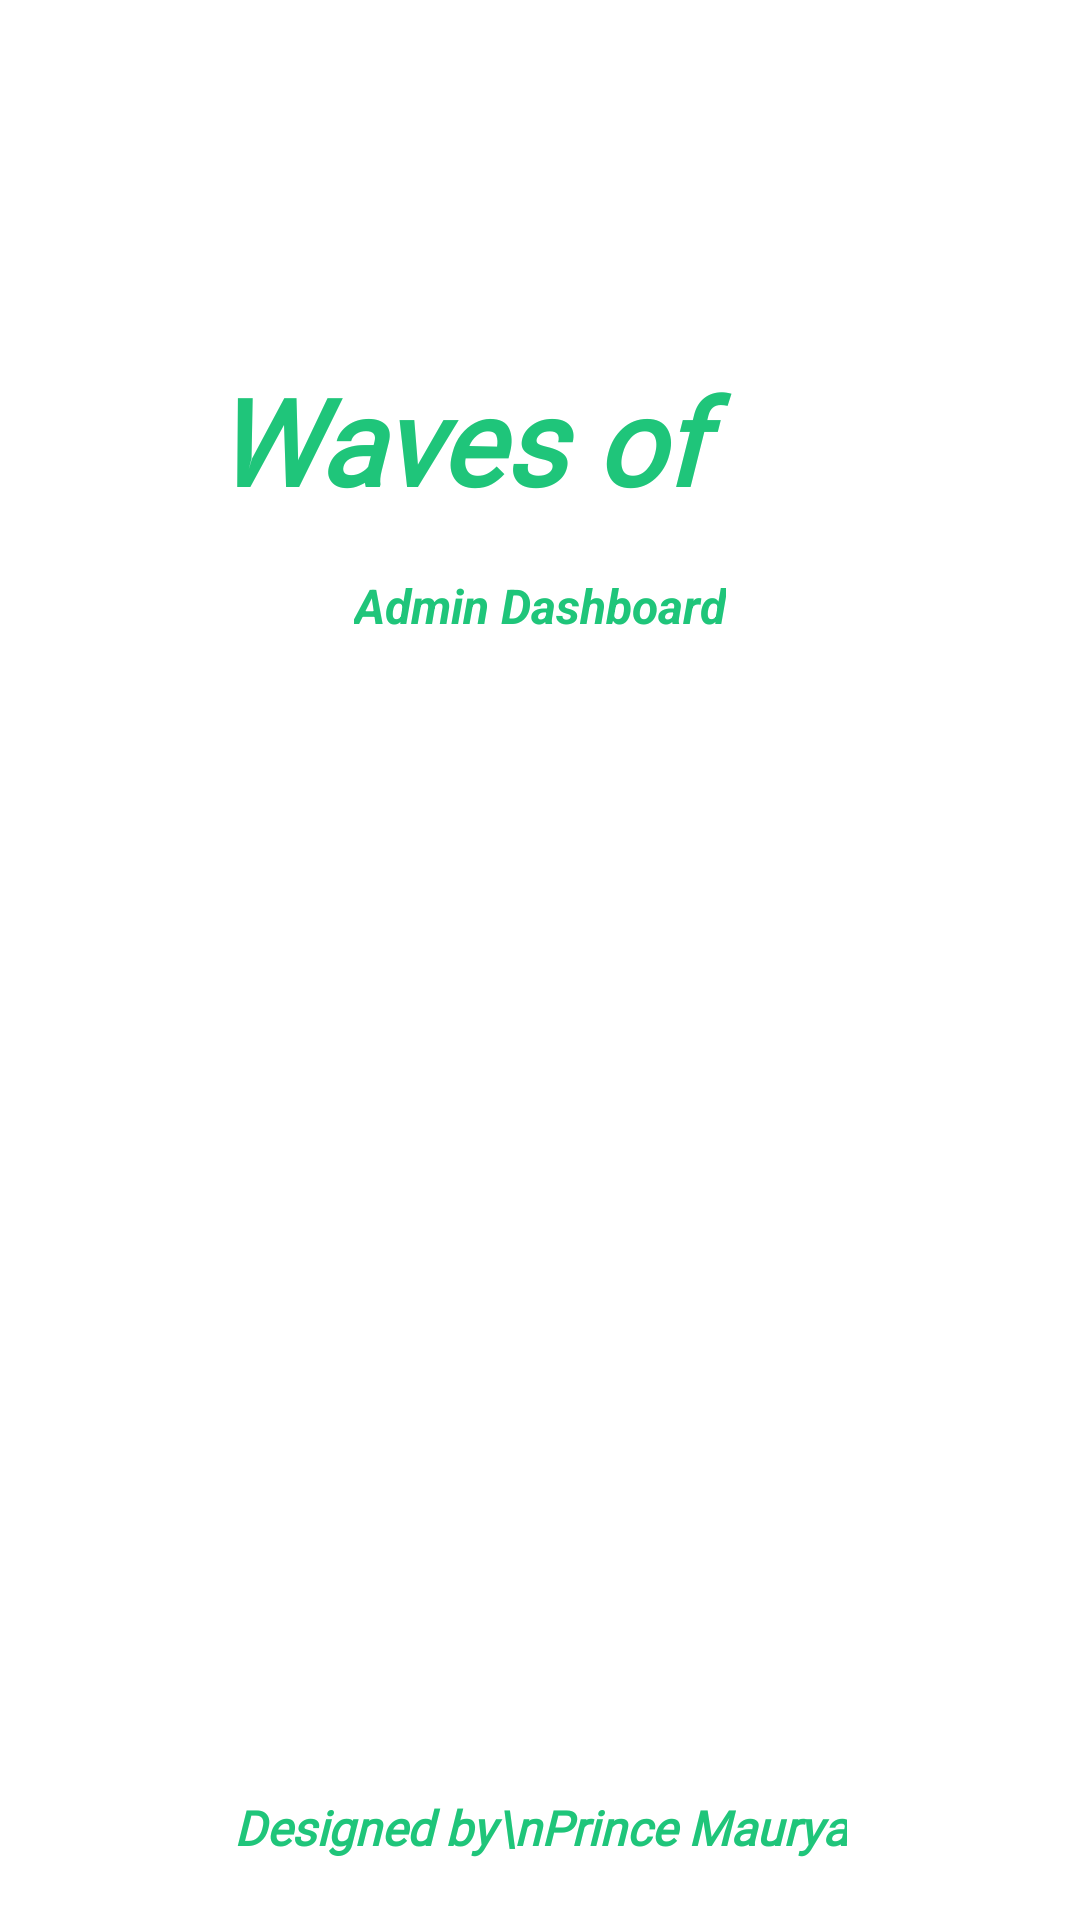

Write the Android layout XML for this screen, with the resource values it uses.
<!-- AndroidManifest.xml: application theme Theme.AdminPanelFoodOnTheWay -->
<!-- res/layout/activity_splash_screen.xml -->
<?xml version="1.0" encoding="utf-8"?>
<androidx.constraintlayout.widget.ConstraintLayout
    xmlns:android="http://schemas.android.com/apk/res/android"
    xmlns:tools="http://schemas.android.com/tools"
    xmlns:app="http://schemas.android.com/apk/res-auto"
    android:id="@+id/main"
    android:layout_width="match_parent"
    android:background="@color/white"
    android:layout_height="match_parent"
    tools:context=".SplashScreen">


    <ImageView
        android:id="@+id/imageView"
        android:layout_width="wrap_content"
        android:layout_height="wrap_content"
        android:layout_marginTop="100dp"
        app:layout_constraintEnd_toEndOf="parent"
        app:layout_constraintStart_toStartOf="parent"
        app:layout_constraintTop_toTopOf="parent"
        app:srcCompat="@drawable/logo" />

    <TextView
        android:id="@+id/textView2"
        android:layout_width="218dp"
        android:layout_height="51dp"
        android:fontFamily="@font/main_font"
        android:layout_marginTop="20dp"
        android:text="Waves of Food"
        android:textAllCaps="false"
        android:textColor="@color/green"
        android:textSize="40sp"
        android:textStyle="bold|italic"
        app:layout_constraintEnd_toEndOf="@+id/imageView"
        app:layout_constraintStart_toStartOf="@+id/imageView"
        app:layout_constraintTop_toBottomOf="@+id/imageView" />

    <TextView
        android:id="@+id/textView3"
        android:layout_width="wrap_content"
        android:layout_height="wrap_content"
        android:layout_marginTop="20dp"
        android:text="Admin Dashboard"
        android:textColor="@color/green"
        android:textSize="16sp"
        android:textStyle="italic|bold"
        app:layout_constraintEnd_toEndOf="@+id/textView2"
        app:layout_constraintStart_toStartOf="@+id/textView2"
        app:layout_constraintTop_toBottomOf="@+id/textView2" />

    <TextView
        android:id="@+id/textView4"
        android:layout_width="wrap_content"
        android:layout_height="wrap_content"
        android:layout_marginBottom="20dp"
        android:fontFamily="@font/main_font"
        android:text="Designed by\nPrince Maurya"
        android:textAlignment="center"
        android:textColor="@color/green"
        android:textSize="16sp"
        android:textStyle="bold|italic"
        app:layout_constraintBottom_toBottomOf="parent"
        app:layout_constraintEnd_toEndOf="parent"
        app:layout_constraintStart_toStartOf="parent" />
</androidx.constraintlayout.widget.ConstraintLayout>
<!-- resources referenced by this layout -->
<resources>
  <color name="green">#1FC57A</color>
  <color name="white">#FFFFFFFF</color>
  <style name="Theme.AdminPanelFoodOnTheWay" parent="Base.Theme.AdminPanelFoodOnTheWay" />
  <style name="Base.Theme.AdminPanelFoodOnTheWay" parent="Theme.Material3.DayNight.NoActionBar">
          
          
      </style>
</resources>
